The GitHub repository Yallmeetgolden/thesis-project contains a labelled image folder "dataset" with 2 categories: blurry, sharp. Examples follow, each with its label.

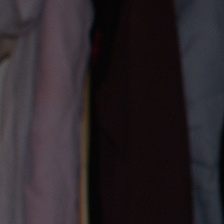
Label: sharp

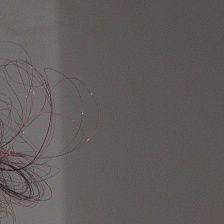
Label: sharp

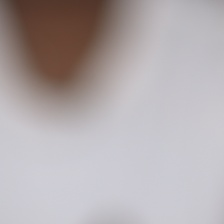
Label: blurry

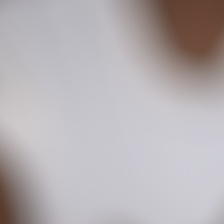
Label: blurry

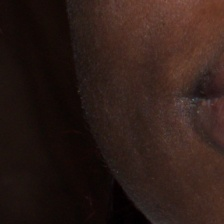
Label: sharp

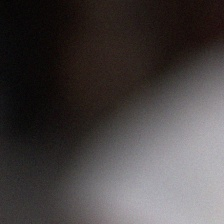
Label: blurry
